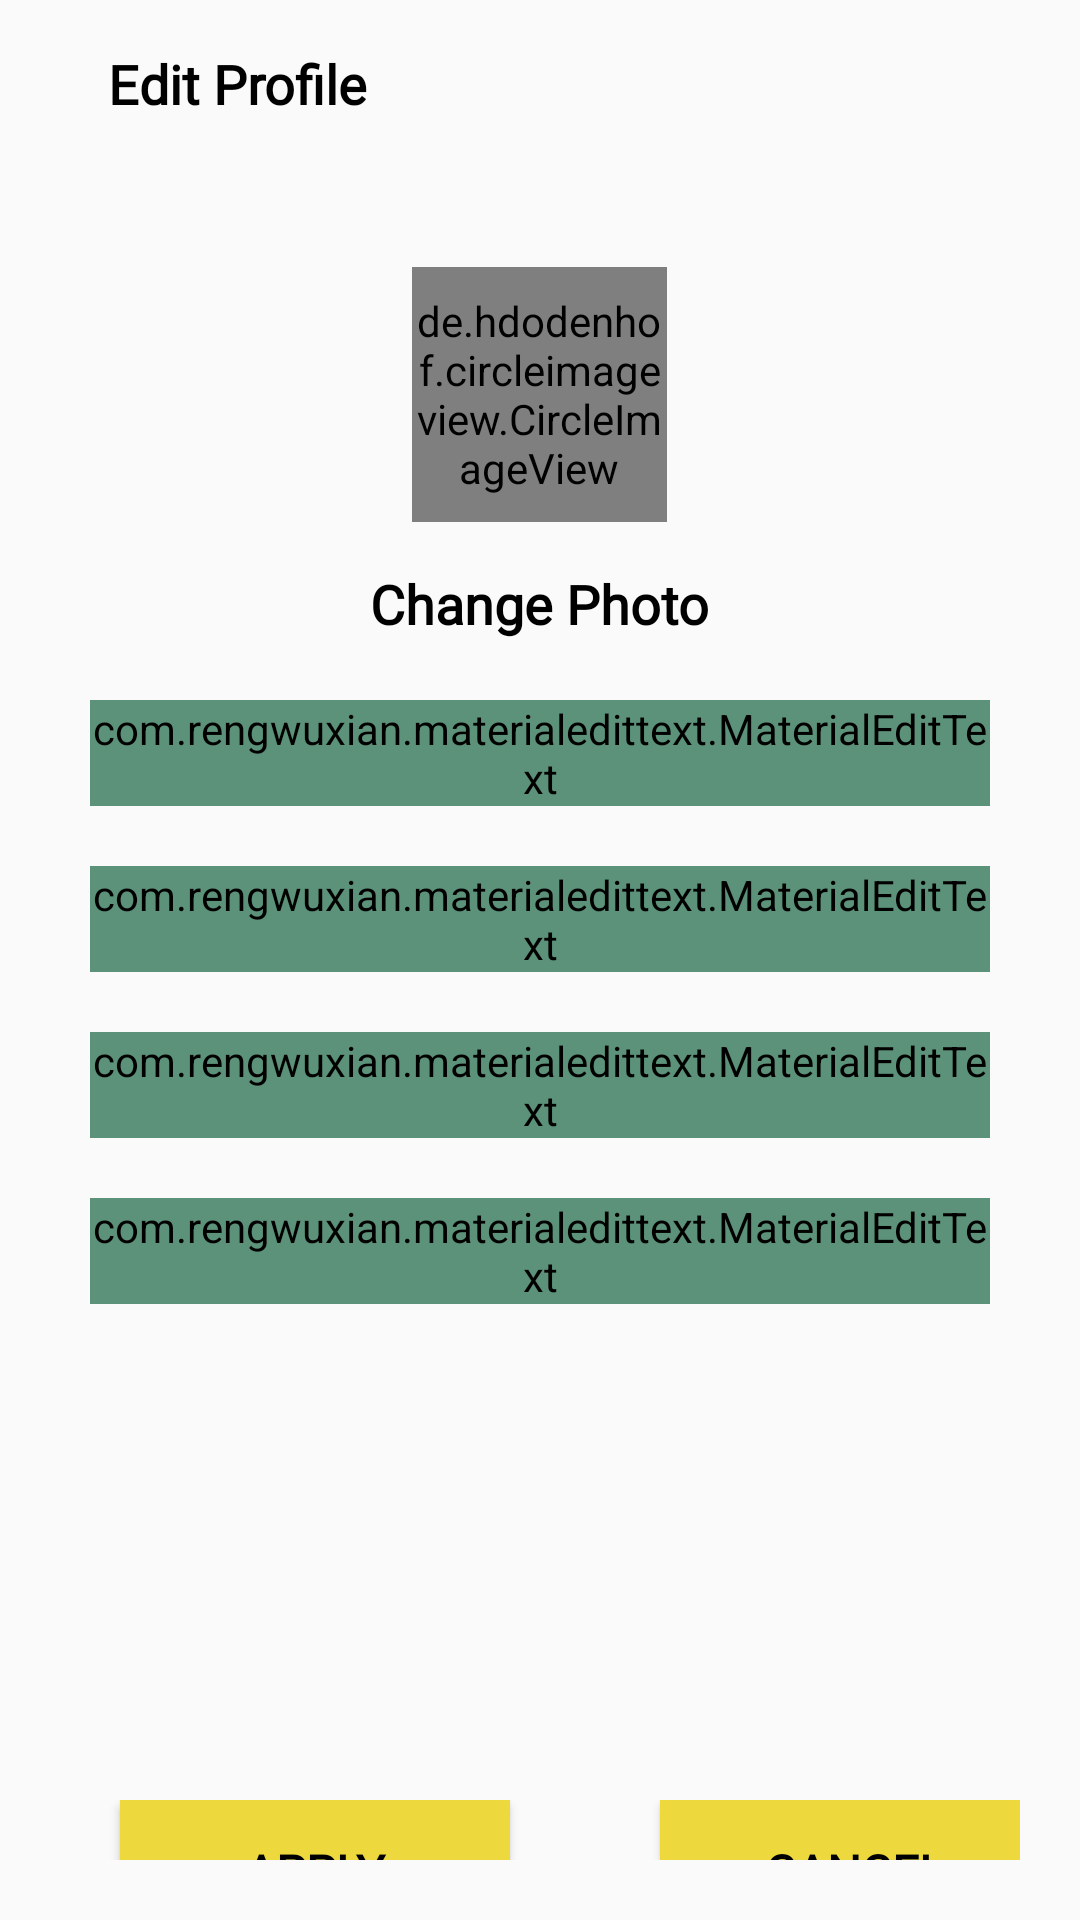

Write the Android layout XML for this screen, with the resource values it uses.
<!-- AndroidManifest.xml: application theme Theme.HTracker -->
<!-- res/layout/activity_edit_profile.xml -->
<?xml version="1.0" encoding="utf-8"?>
<RelativeLayout
    xmlns:android="http://schemas.android.com/apk/res/android"
    xmlns:app="http://schemas.android.com/apk/res-auto"
    xmlns:tools="http://schemas.android.com/tools"
    android:layout_width="match_parent"
    android:layout_height="match_parent"
    android:orientation="vertical"
    tools:context=".EditProfileActivity">

    <com.google.android.material.appbar.AppBarLayout
        android:id="@+id/bar_profiliDuzenleActivity"
        android:layout_width="match_parent"
        android:layout_height="wrap_content"
        android:background="?android:attr/windowBackground">

        <androidx.appcompat.widget.Toolbar
            android:id="@+id/toolbar_edit_ProfileActivity"
            android:layout_width="match_parent"
            android:layout_height="wrap_content"
            android:background="?android:attr/windowBackground">


            <RelativeLayout
                tools:src="@drawable/back"
                android:layout_width="match_parent"
                android:layout_height="wrap_content">

                <ImageView
                    android:id="@+id/txt_edit_profile"
                    android:layout_width="wrap_content"
                    android:layout_height="wrap_content"
                    android:layout_alignParentStart="true"
                    android:layout_centerVertical="true" />

                <TextView
                    style="@style/yesil"
                    android:layout_width="wrap_content"
                    android:layout_height="wrap_content"
                    android:layout_marginStart="20dp"
                    android:layout_toEndOf="@+id/txt_edit_profile"
                    android:fontFamily="@font/scope_one"
                    android:text="Edit Profile"
                    android:textColor="@color/black"
                    android:textSize="18sp"
                    android:textStyle="bold" />


            </RelativeLayout>

        </androidx.appcompat.widget.Toolbar>

    </com.google.android.material.appbar.AppBarLayout>

    <LinearLayout
        android:layout_width="match_parent"
        android:layout_height="wrap_content"
        android:layout_alignParentStart="true"
        android:layout_alignParentTop="true"
        android:layout_marginTop="49dp"
        android:orientation="vertical"
        android:padding="30dp"
        app:layout_constraintEnd_toEndOf="parent"
        app:layout_constraintHorizontal_bias="0.0"
        app:layout_constraintStart_toStartOf="parent"
        tools:layout_editor_absoluteY="56dp">

        <de.hdodenhof.circleimageview.CircleImageView
            android:id="@+id/profil_resmi_profilDuzenleActivity"
            android:layout_width="85dp"
            android:layout_height="85dp"
            android:layout_gravity="center"
            android:layout_margin="10dp"
            android:src="@drawable/nurdan"
            tools:ignore="ImageContrastCheck" />

        <TextView
            android:id="@+id/txt_change_photo"
            android:layout_width="wrap_content"
            android:layout_height="wrap_content"
            android:layout_gravity="center"
            android:layout_marginTop="5dp"
            android:fontFamily="@font/scope_one"
            android:text="Change Photo"
            android:textColor="@color/black"
            android:textSize="18sp"
            android:textStyle="bold" />

        <com.rengwuxian.materialedittext.MaterialEditText
            android:id="@+id/material_edt_text_profileName"
            style="@style/yesil"


            android:layout_width="match_parent"
            android:layout_height="wrap_content"
            android:layout_marginTop="20dp"
            android:hint="Name"
            android:textColorHint="#0277BD"
            app:met_floatingLabel="normal" />

        <com.rengwuxian.materialedittext.MaterialEditText
            android:id="@+id/material_edt_text_profileUsername"
            style="@style/yesil"
            android:layout_width="match_parent"
            android:layout_height="wrap_content"
            android:layout_marginTop="20dp"
            android:hint="Username"
            app:met_floatingLabel="normal" />

        <com.rengwuxian.materialedittext.MaterialEditText
            android:id="@+id/material_edt_text_profilePhoneNumber"
            style="@style/yesil"
            android:layout_width="match_parent"
            android:layout_height="wrap_content"
            android:layout_marginTop="20dp"
            android:hint="Phone number"
            app:met_floatingLabel="normal" />

        <com.rengwuxian.materialedittext.MaterialEditText
            android:id="@+id/material_edt_text_profileEmail"
            style="@style/yesil"
            android:layout_width="match_parent"
            android:layout_height="wrap_content"
            android:layout_marginTop="20dp"
            android:hint="Email"
            app:met_floatingLabel="normal" />

    </LinearLayout>

    <androidx.constraintlayout.widget.ConstraintLayout
        android:layout_width="match_parent"
        android:layout_height="154dp"
        android:layout_alignParentStart="true"
        android:layout_alignParentTop="true"
        android:layout_marginStart="0dp"
        android:layout_marginTop="580dp"
        android:orientation="vertical"
        android:padding="20dp">

        <Button
            android:id="@+id/btn_apply"
            android:layout_width="130dp"
            android:layout_height="48dp"
            android:layout_alignParentStart="true"
            android:layout_alignParentTop="true"
            android:layout_marginStart="20dp"
            android:background="@color/buttonLogin"
            android:fontFamily="@font/scope_one"
            android:text="Apply"
            android:textColor="@color/black"
            android:textSize="16sp"
            android:textStyle="bold"
            app:layout_constraintStart_toStartOf="parent"
            tools:ignore="MissingConstraints"
            tools:layout_editor_absoluteY="-3dp" />

        <Button
            android:id="@+id/btn_cancel1"
            android:layout_width="130dp"
            android:layout_height="48dp"
            android:layout_alignParentBottom="true"
            android:layout_marginStart="200dp"
            android:background="@color/buttonLogin"
            android:fontFamily="@font/scope_one"
            android:text="CANCEL"
            android:textColor="@color/black"
            android:textSize="16sp"
            android:textStyle="bold"
            app:layout_constraintBottom_toBottomOf="parent"
            app:layout_constraintStart_toStartOf="parent"
            app:layout_constraintTop_toTopOf="parent"
            app:layout_constraintVertical_bias="0.0" />


    </androidx.constraintlayout.widget.ConstraintLayout>


</RelativeLayout>
<!-- resources referenced by this layout -->
<resources>
  <color name="black">#FF000000</color>
  <color name="buttonLogin">#EDD83D</color>
  <!-- drawable nurdan: png bitmap (drawable, 33302 bytes) -->
  <style name="yesil" parent="parent">
          <item name="android:textSize">@dimen/newsMoreTextSize</item>
          <item name="android:backgroundTint">@color/textcolorY</item>
      </style>
  <style name="Theme.HTracker" parent="Theme.AppCompat.DayNight.NoActionBar">
          
          <item name="colorPrimary">@color/purple_500</item>
          <item name="colorPrimaryVariant">@color/purple_700</item>
          <item name="colorOnPrimary">@color/white</item>
          
          <item name="colorSecondary">@color/teal_200</item>
          <item name="colorSecondaryVariant">@color/teal_700</item>
          <item name="colorOnSecondary">@color/black</item>
          
          <item name="android:statusBarColor" tools:targetApi="l">?attr/colorPrimaryVariant</item>
          
      </style>
  <style name="parent">
          <item name="android:layout_width">match_parent</item>
          <item name="android:layout_height">wrap_content</item>
      </style>
  <dimen name="newsMoreTextSize">17sp</dimen>
  <color name="textcolorY">#5B9279</color>
  <color name="purple_500">#FF6200EE</color>
  <color name="purple_700">#FF3700B3</color>
  <color name="white">#FFFFFFFF</color>
  <color name="teal_200">#FF03DAC5</color>
  <color name="teal_700">#FF018786</color>
</resources>
